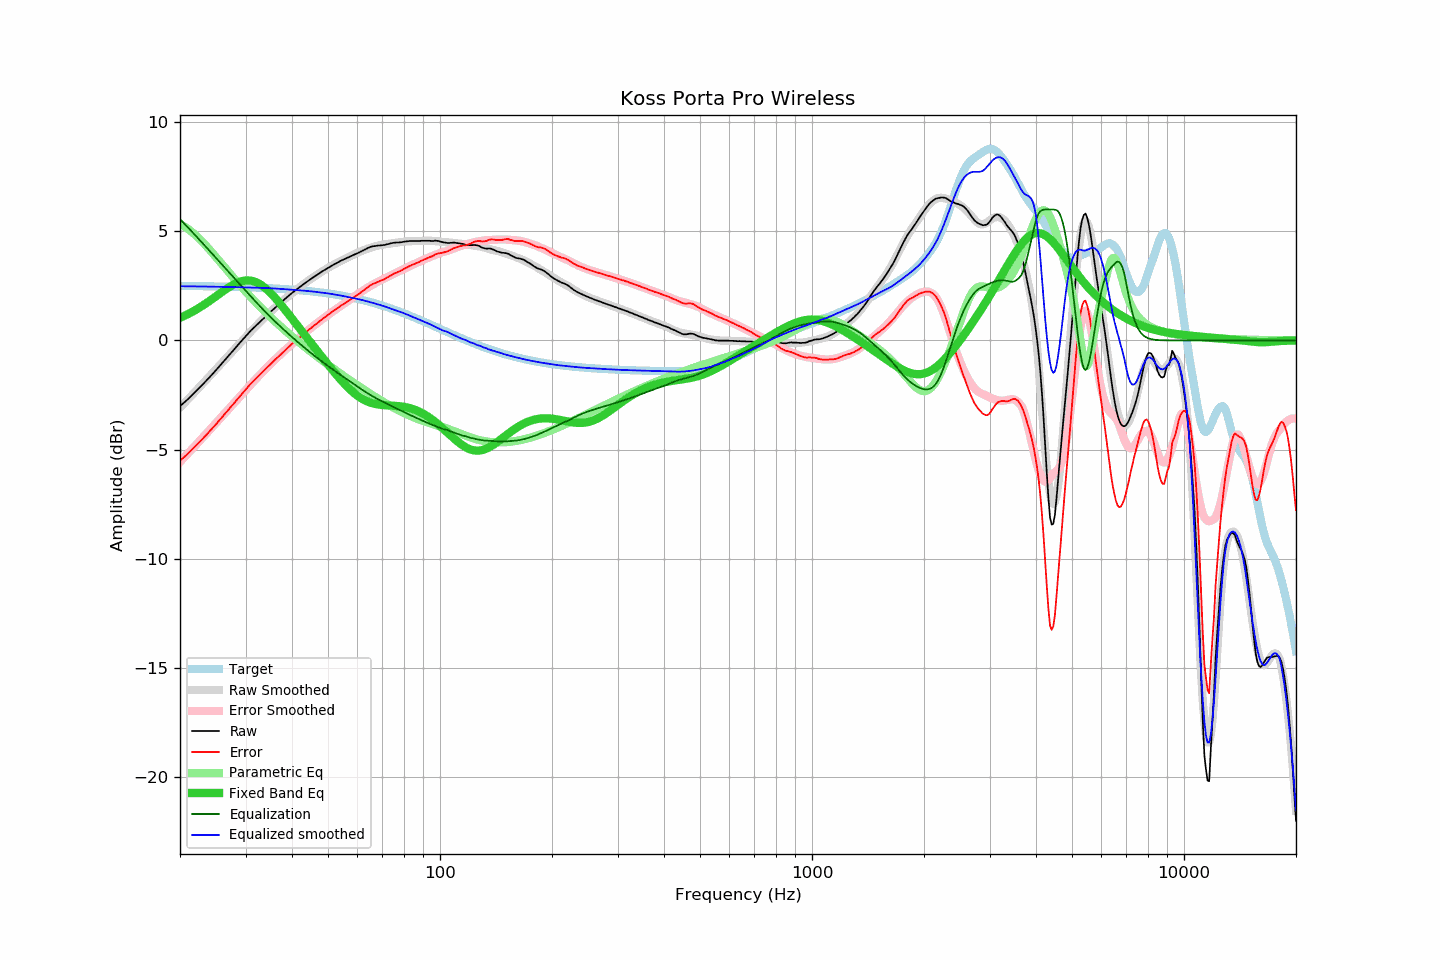

Source data for this figure (header and first rows):
frequency, raw, error, smoothed, error_smoothed, equalization, parametric_eq, equalized_raw, equalized_smoothed, target
20, -3.01, -5.51, -3.08, -5.56, 5.56, 1.04, 2.55, 2.48, 2.50
21, -2.69, -5.18, -2.70, -5.18, 5.18, 1.20, 2.49, 2.48, 2.49
22, -2.35, -4.84, -2.34, -4.81, 4.81, 1.39, 2.46, 2.48, 2.49
23, -2.02, -4.50, -1.98, -4.45, 4.45, 1.59, 2.44, 2.47, 2.49
24, -1.69, -4.17, -1.64, -4.11, 4.11, 1.81, 2.42, 2.47, 2.48
25, -1.36, -3.83, -1.31, -3.77, 3.77, 2.02, 2.42, 2.46, 2.47
26, -1.03, -3.50, -1.00, -3.45, 3.45, 2.23, 2.42, 2.45, 2.47
27, -0.71, -3.17, -0.69, -3.14, 3.14, 2.42, 2.43, 2.45, 2.46
28, -0.40, -2.85, -0.40, -2.84, 2.84, 2.58, 2.45, 2.44, 2.45
29, -0.10, -2.54, -0.12, -2.56, 2.56, 2.69, 2.46, 2.44, 2.45
30, 0.18, -2.26, 0.15, -2.28, 2.28, 2.75, 2.46, 2.43, 2.44
31, 0.45, -1.98, 0.41, -2.01, 2.01, 2.74, 2.47, 2.42, 2.43
32, 0.67, -1.75, 0.66, -1.76, 1.76, 2.67, 2.43, 2.42, 2.42
33, 0.89, -1.52, 0.89, -1.52, 1.52, 2.55, 2.41, 2.41, 2.41
34, 1.10, -1.30, 1.11, -1.29, 1.29, 2.38, 2.40, 2.40, 2.40
35, 1.30, -1.09, 1.31, -1.08, 1.08, 2.18, 2.38, 2.39, 2.39
36, 1.49, -0.89, 1.50, -0.87, 0.87, 1.96, 2.37, 2.38, 2.38
37, 1.67, -0.70, 1.68, -0.68, 0.68, 1.72, 2.35, 2.37, 2.37
38, 1.85, -0.50, 1.85, -0.50, 0.50, 1.48, 2.35, 2.35, 2.36
39, 2.01, -0.33, 2.01, -0.32, 0.32, 1.24, 2.34, 2.34, 2.34
40, 2.17, -0.16, 2.17, -0.16, 0.16, 1.00, 2.33, 2.32, 2.33
41, 2.31, -0.00, 2.31, 0.00, -0.00, 0.76, 2.31, 2.31, 2.31
42, 2.45, 0.15, 2.45, 0.15, -0.15, 0.53, 2.30, 2.30, 2.30
43, 2.58, 0.30, 2.58, 0.30, -0.30, 0.31, 2.28, 2.28, 2.28
44, 2.70, 0.44, 2.71, 0.44, -0.44, 0.09, 2.26, 2.26, 2.27
45, 2.82, 0.57, 2.82, 0.57, -0.57, -0.12, 2.25, 2.25, 2.25
46, 2.93, 0.70, 2.94, 0.70, -0.70, -0.33, 2.23, 2.23, 2.23
47, 3.03, 0.82, 3.04, 0.83, -0.83, -0.53, 2.20, 2.21, 2.21
48, 3.14, 0.95, 3.14, 0.95, -0.95, -0.73, 2.20, 2.19, 2.19
49, 3.23, 1.06, 3.23, 1.06, -1.06, -0.92, 2.17, 2.17, 2.17
50, 3.32, 1.17, 3.32, 1.17, -1.17, -1.10, 2.15, 2.15, 2.15
51, 3.41, 1.28, 3.41, 1.28, -1.28, -1.28, 2.14, 2.13, 2.13
52, 3.49, 1.38, 3.49, 1.38, -1.38, -1.46, 2.11, 2.11, 2.11
53, 3.56, 1.48, 3.56, 1.48, -1.48, -1.62, 2.08, 2.08, 2.09
54, 3.64, 1.58, 3.63, 1.57, -1.57, -1.78, 2.07, 2.06, 2.06
55, 3.70, 1.66, 3.70, 1.67, -1.67, -1.93, 2.03, 2.03, 2.04
56, 3.76, 1.75, 3.77, 1.76, -1.76, -2.07, 2.00, 2.01, 2.01
57, 3.82, 1.83, 3.83, 1.85, -1.85, -2.21, 1.97, 1.98, 1.99
58, 3.88, 1.92, 3.89, 1.94, -1.94, -2.32, 1.94, 1.95, 1.96
59, 3.94, 2.01, 3.96, 2.03, -2.03, -2.43, 1.91, 1.93, 1.93
60, 3.99, 2.09, 4.01, 2.11, -2.11, -2.53, 1.88, 1.90, 1.91
61, 4.05, 2.17, 4.07, 2.20, -2.20, -2.61, 1.86, 1.87, 1.88
62, 4.11, 2.26, 4.12, 2.28, -2.28, -2.69, 1.84, 1.84, 1.85
63, 4.17, 2.35, 4.17, 2.35, -2.35, -2.75, 1.82, 1.81, 1.82
64, 4.23, 2.44, 4.21, 2.43, -2.43, -2.80, 1.81, 1.78, 1.79
65, 4.28, 2.52, 4.25, 2.50, -2.50, -2.85, 1.79, 1.75, 1.76
66, 4.31, 2.59, 4.28, 2.56, -2.56, -2.88, 1.75, 1.72, 1.73
67, 4.32, 2.63, 4.31, 2.62, -2.62, -2.91, 1.70, 1.69, 1.69
68, 4.34, 2.68, 4.34, 2.68, -2.68, -2.93, 1.66, 1.66, 1.66
69, 4.35, 2.72, 4.36, 2.74, -2.74, -2.94, 1.61, 1.62, 1.63
70, 4.36, 2.77, 4.38, 2.79, -2.79, -2.95, 1.57, 1.59, 1.60
71, 4.37, 2.81, 4.40, 2.84, -2.84, -2.96, 1.53, 1.56, 1.56
72, 4.40, 2.87, 4.42, 2.89, -2.89, -2.97, 1.51, 1.52, 1.53
73, 4.42, 2.93, 4.43, 2.94, -2.94, -2.97, 1.48, 1.49, 1.49
74, 4.45, 2.99, 4.44, 2.99, -2.99, -2.98, 1.46, 1.45, 1.46
75, 4.47, 3.05, 4.46, 3.04, -3.04, -2.99, 1.43, 1.42, 1.42
76, 4.48, 3.09, 4.47, 3.09, -3.09, -2.99, 1.39, 1.38, 1.39
77, 4.48, 3.13, 4.49, 3.14, -3.14, -3.00, 1.35, 1.35, 1.35
78, 4.49, 3.18, 4.50, 3.18, -3.18, -3.01, 1.31, 1.32, 1.32
79, 4.50, 3.22, 4.51, 3.23, -3.23, -3.02, 1.27, 1.28, 1.28
... 553 more rows
